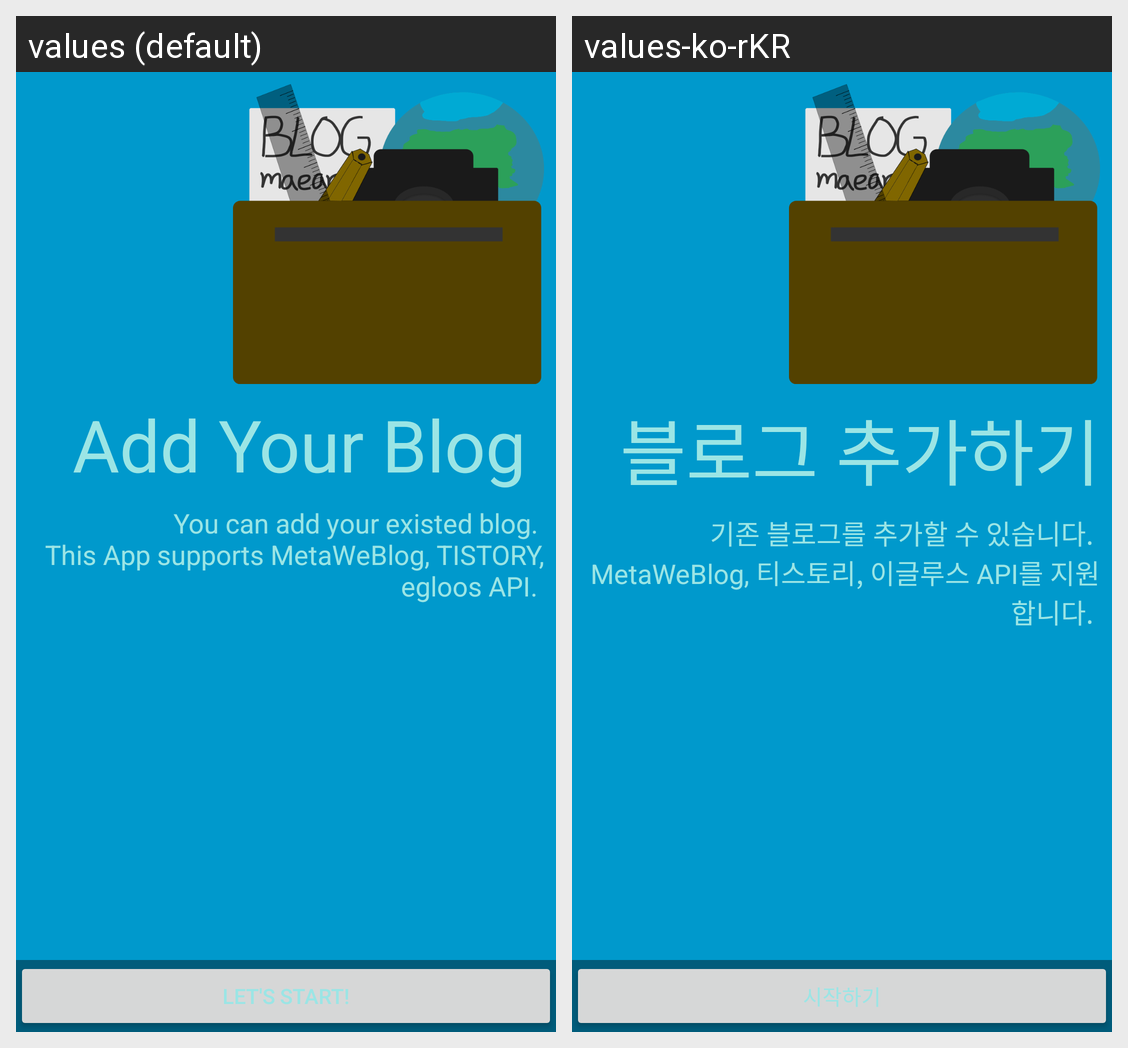

Here is an Android app screen in its default locale and in the app's own translations. Write out the translated-string differences for the strings that appear on this screen.
Android screen res/layout/activity_addexblogs1.xml rendered under 2 locales, left to right: values (default), values-ko-rKR. Device: Nexus 5 (rendered at 1080×1920; each locale shown at half size, 540×960, under a caption strip naming it); theme AppTheme.
Strings drawn on this screen, with the default value and each locale's value (text and hints the layout hard-codes, and strings that could not be matched under every locale, appear in the picture but are not listed):

desc_add_existed_blog_s1
  values: You can add your existed blog. 
      This App supports MetaWeBlog, TISTORY, egloos API. 
  values-ko-rKR: 기존 블로그를 추가할 수 있습니다. 
      MetaWeBlog, 티스토리, 이글루스 API를 지원합니다. 

title_add_exited_blog_s1
  values: Add Your Blog 
  values-ko-rKR: 블로그 추가하기

start_bt_add_exited_blog_s1
  values: Let's Start!
  values-ko-rKR: 시작하기
